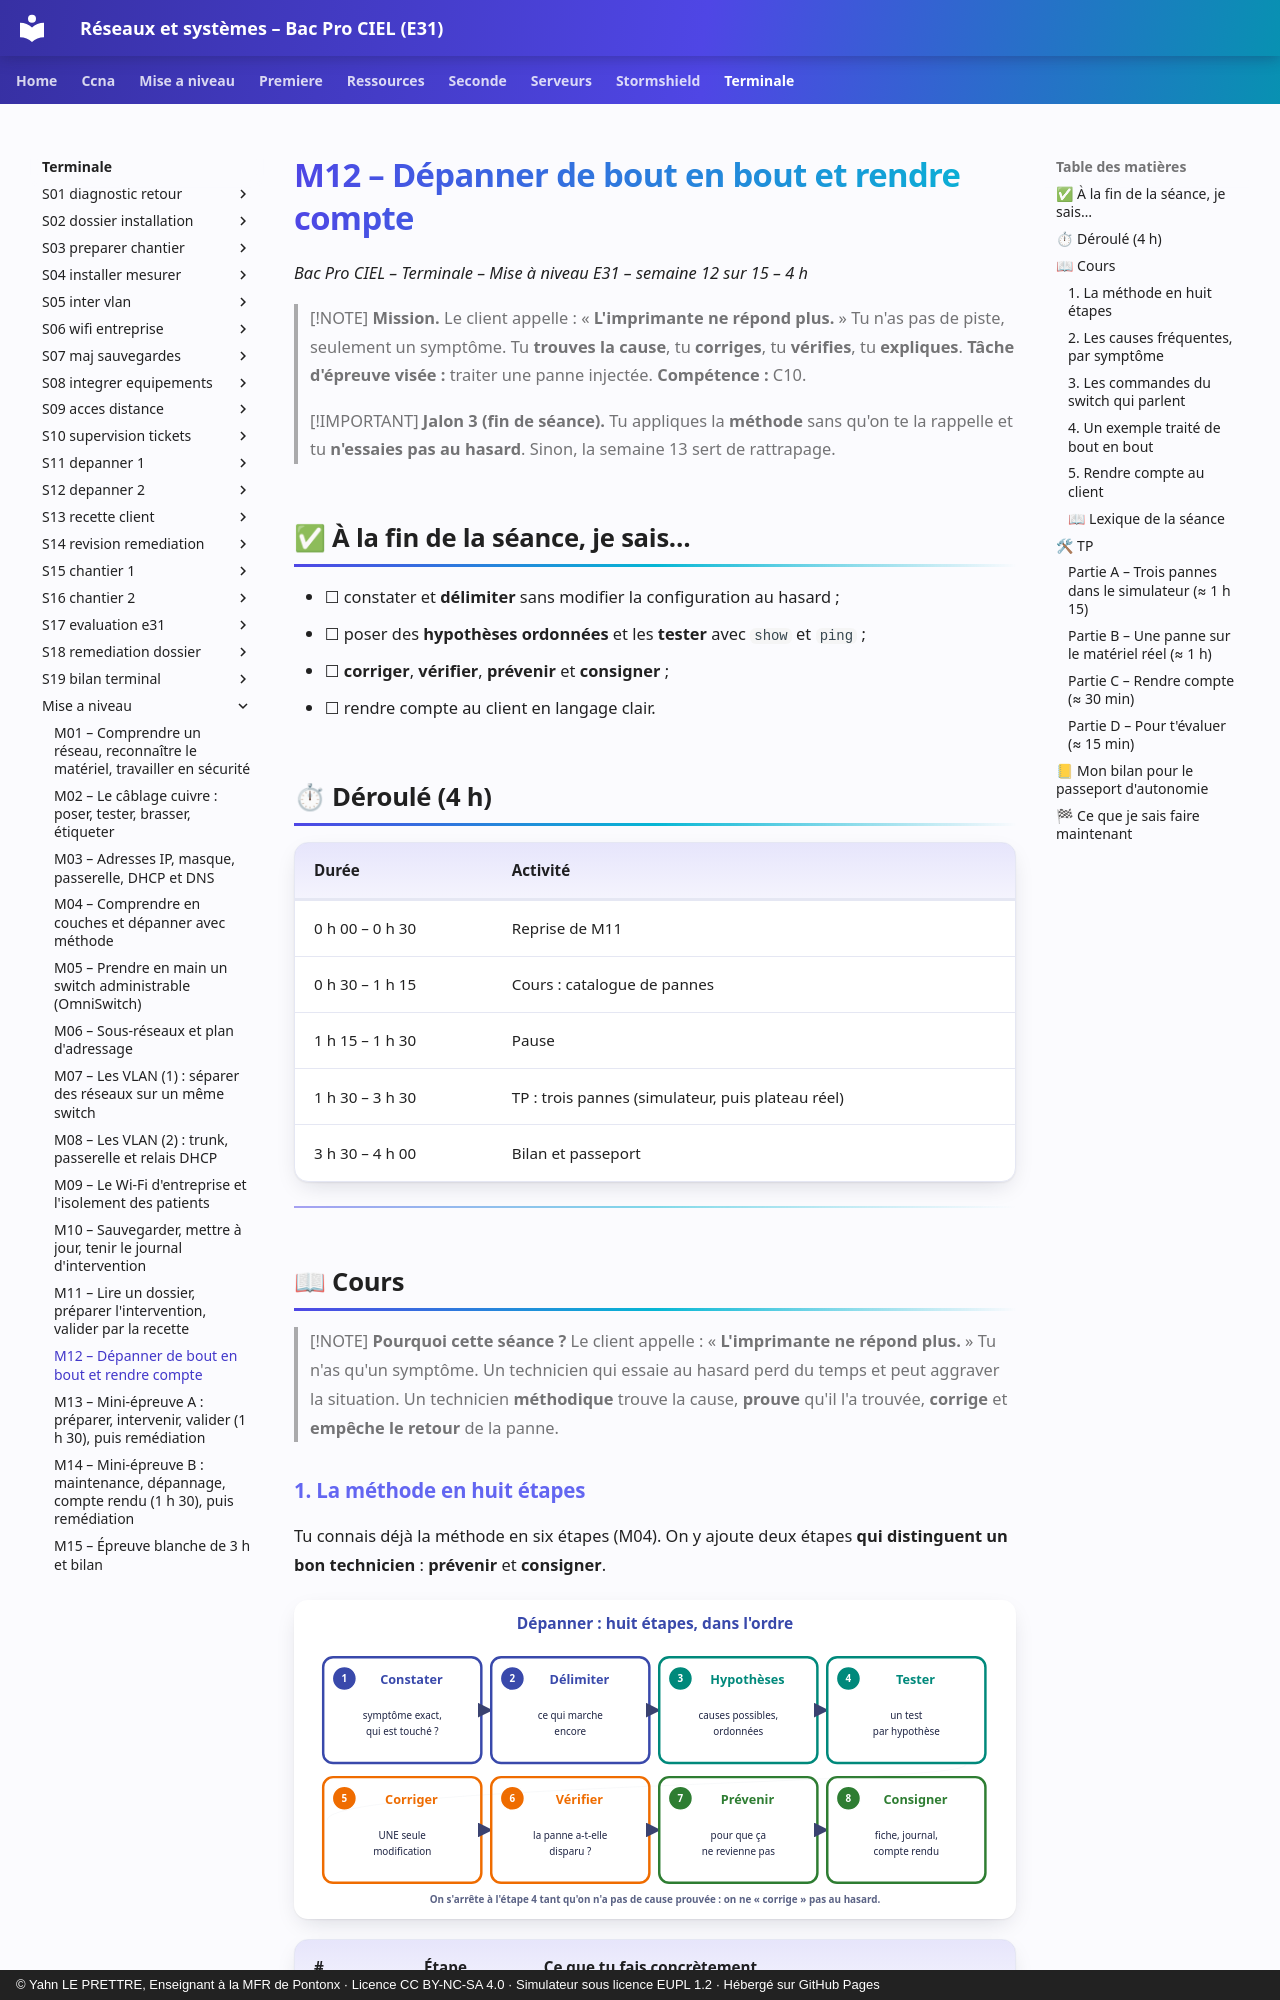

repository: YahnLP/bacprociel-reseau-systeme · page: terminale/mise-a-niveau/M12/index.html · generator: mkdocs · copyright: © Yahn LE PRETTRE, Enseignant à la MFR de Pontonx · Licence CC BY-NC-SA 4.0 · Simulateur sous licence EUPL 1.2 · Hébergé sur GitHub Pages

# M12 – Dépanner de bout en bout et rendre compte

*Bac Pro CIEL – Terminale – Mise à niveau E31 – semaine 12 sur 15 – 4 h*

> [!NOTE]
> **Mission.** Le client appelle : « **L'imprimante ne répond plus.** » Tu n'as pas de piste, seulement un symptôme. Tu **trouves la cause**, tu **corriges**, tu **vérifies**, tu **expliques**. **Tâche d'épreuve visée :** traiter une panne injectée. **Compétence :** C10.

> [!IMPORTANT]
> **Jalon 3 (fin de séance).** Tu appliques la **méthode** sans qu'on te la rappelle et tu **n'essaies pas au hasard**. Sinon, la semaine 13 sert de rattrapage.

## ✅ À la fin de la séance, je sais…

- ☐ constater et **délimiter** sans modifier la configuration au hasard ;
- ☐ poser des **hypothèses ordonnées** et les **tester** avec `show` et `ping` ;
- ☐ **corriger**, **vérifier**, **prévenir** et **consigner** ;
- ☐ rendre compte au client en langage clair.

## ⏱ Déroulé (4 h)

| Durée | Activité |
|---|---|
| 0 h 00 – 0 h 30 | Reprise de M11 |
| 0 h 30 – 1 h 15 | Cours : catalogue de pannes |
| 1 h 15 – 1 h 30 | Pause |
| 1 h 30 – 3 h 30 | TP : trois pannes (simulateur, puis plateau réel) |
| 3 h 30 – 4 h 00 | Bilan et passeport |

---

## 📖 Cours

> [!NOTE]
> **Pourquoi cette séance ?** Le client appelle : « **L'imprimante ne répond plus.** » Tu n'as qu'un symptôme. Un technicien qui essaie au hasard perd du temps et peut aggraver la situation. Un technicien **méthodique** trouve la cause, **prouve** qu'il l'a trouvée, **corrige** et **empêche le retour** de la panne.
